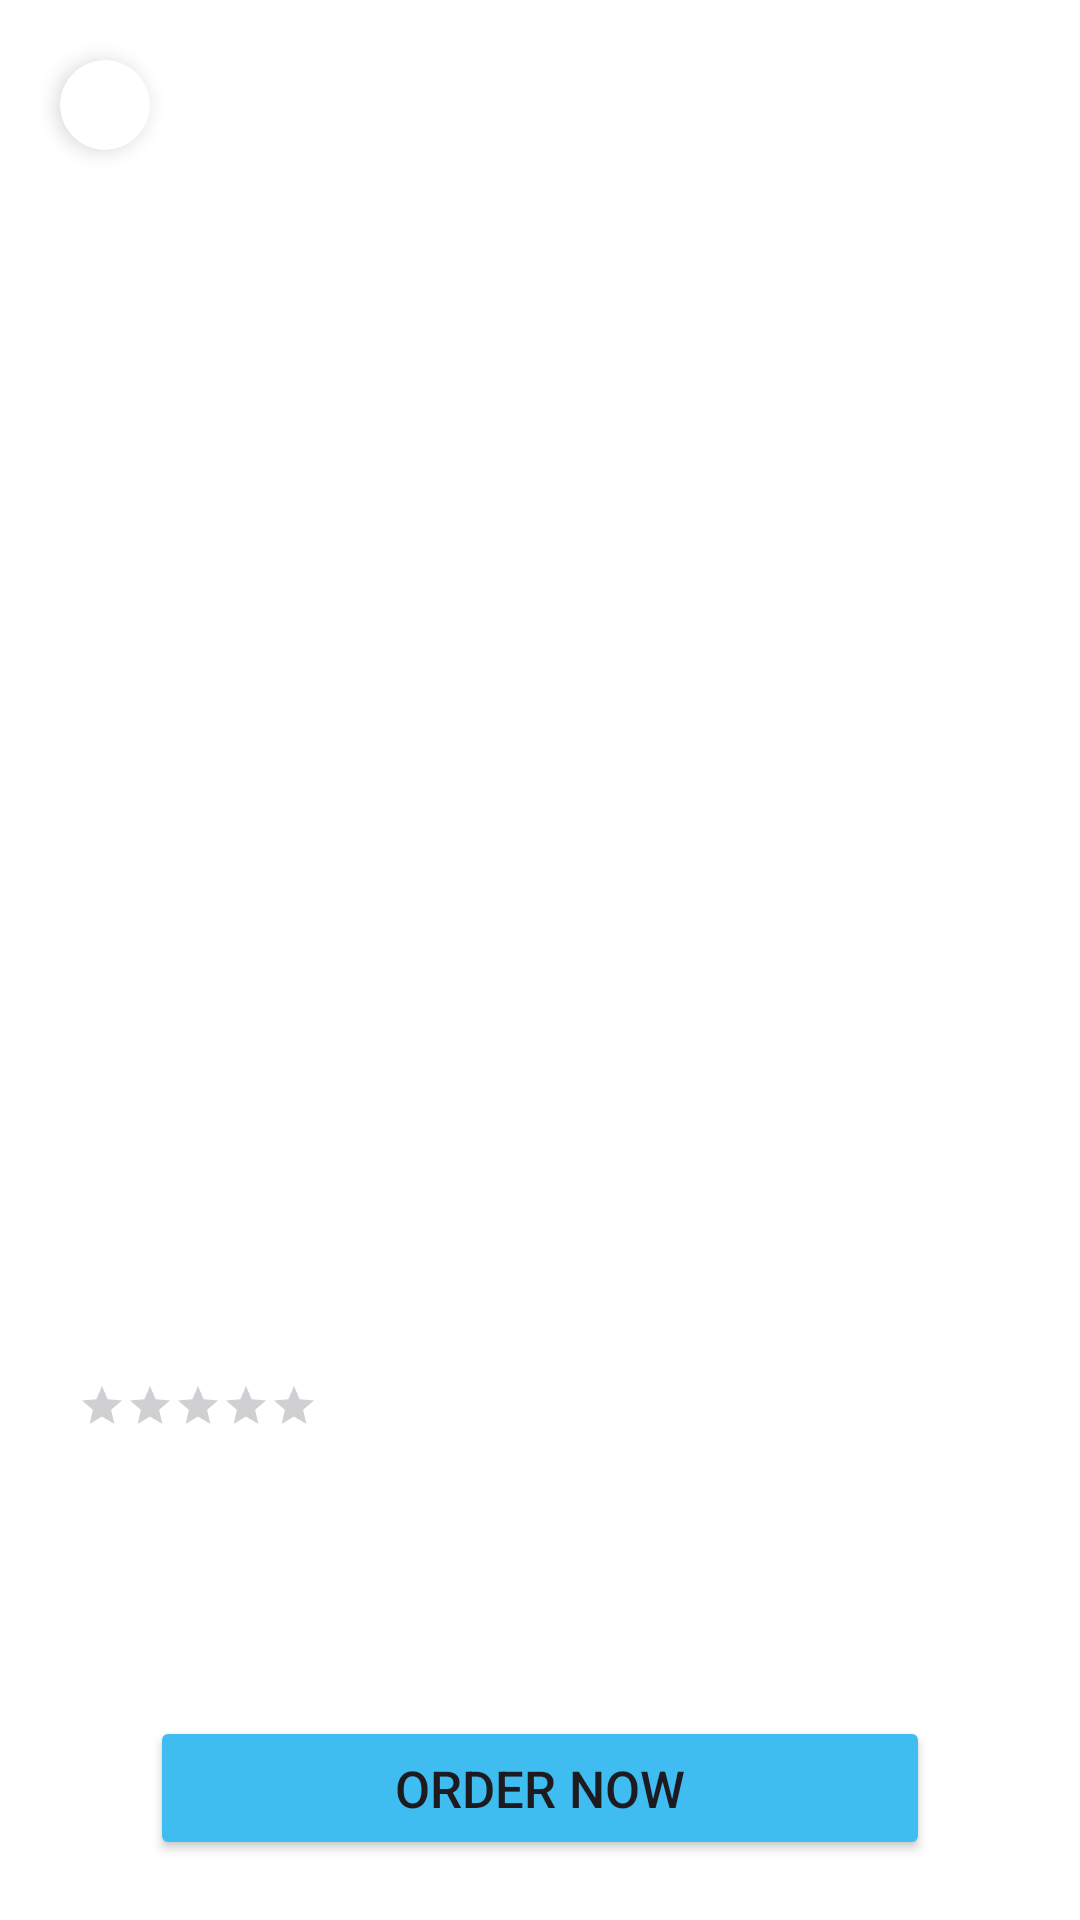

Layout XML and referenced resources for this Android screen:
<!-- AndroidManifest.xml: application theme Theme.HelyxonStoreAppTask -->
<!-- res/layout/fragment_product_detail.xml -->
<?xml version="1.0" encoding="utf-8"?>
<androidx.constraintlayout.widget.ConstraintLayout xmlns:android="http://schemas.android.com/apk/res/android"
    xmlns:app="http://schemas.android.com/apk/res-auto"
    xmlns:tools="http://schemas.android.com/tools"
    android:layout_width="match_parent"
    android:layout_height="match_parent"
    android:background="@color/white"
    tools:context=".view.fragments.ProductDetailFragment">

    <androidx.core.widget.NestedScrollView
        android:layout_width="match_parent"
        android:layout_height="0dp"
        app:layout_constraintBottom_toTopOf="@+id/orderBTN"
        app:layout_constraintEnd_toEndOf="parent"
        app:layout_constraintStart_toStartOf="parent"
        app:layout_constraintTop_toTopOf="parent">

        <androidx.constraintlayout.widget.ConstraintLayout
            android:layout_width="match_parent"
            android:layout_height="match_parent"
            android:paddingBottom="20dp">

            <androidx.cardview.widget.CardView
                android:id="@+id/backCV"
                android:layout_width="30dp"
                android:layout_height="30dp"
                android:layout_gravity="center"
                android:layout_marginStart="20dp"
                android:layout_marginTop="20dp"
                android:background="@android:color/transparent"
                app:cardBackgroundColor="@color/white"
                app:cardCornerRadius="100dp"
                app:cardElevation="4dp"
                app:layout_constraintStart_toStartOf="parent"
                app:layout_constraintTop_toTopOf="parent">

                <ImageView
                    android:layout_width="wrap_content"
                    android:layout_height="wrap_content"
                    android:layout_gravity="center"
                    android:src="@drawable/left_arrow" />

            </androidx.cardview.widget.CardView>

            <ImageView
                android:id="@+id/viewProductIV"
                android:layout_width="match_parent"
                android:layout_height="300dp"
                android:layout_marginTop="40dp"
                android:layout_margin="10dp"
                android:scaleType="fitCenter"
                app:layout_constraintEnd_toEndOf="parent"
                app:layout_constraintStart_toStartOf="parent"
                app:layout_constraintTop_toTopOf="parent" />

            <TextView
                android:id="@+id/viewProductCategoryTV"
                android:layout_width="wrap_content"
                android:layout_height="wrap_content"
                android:layout_marginStart="20dp"
                android:layout_marginTop="25dp"
                android:textStyle="bold"
                android:textColor="@color/color3FB"
                android:textSize="23sp"
                app:layout_constraintStart_toStartOf="parent"
                app:layout_constraintTop_toBottomOf="@id/viewProductIV" />

            <TextView
                android:id="@+id/viewProductNameTV"
                android:layout_width="match_parent"
                android:layout_height="wrap_content"
                android:layout_marginHorizontal="20dp"
                android:layout_marginTop="10dp"
                android:textStyle="bold"
                android:textColor="@color/black"
                android:textSize="27sp"
                app:layout_constraintEnd_toEndOf="parent"
                app:layout_constraintStart_toStartOf="parent"
                app:layout_constraintTop_toBottomOf="@id/viewProductCategoryTV" />

            <TextView
                android:id="@+id/viewProductPriceTV"
                android:layout_width="wrap_content"
                android:layout_height="wrap_content"
                android:layout_marginStart="20dp"
                android:layout_marginTop="7dp"
                android:textStyle="bold"
                android:textColor="@color/color4848"
                android:textSize="23sp"
                app:layout_constraintStart_toStartOf="parent"
                app:layout_constraintTop_toBottomOf="@id/viewProductNameTV" />

            <TextView
                android:id="@+id/viewProductRatingTV"
                android:layout_width="wrap_content"
                android:layout_height="wrap_content"
                android:layout_marginStart="20dp"
                android:layout_marginTop="7dp"
                android:textStyle="bold"
                android:textColor="@color/black"
                android:textSize="18sp"
                app:layout_constraintStart_toStartOf="parent"
                app:layout_constraintTop_toBottomOf="@id/viewProductPriceTV" />

            <RatingBar
                android:id="@+id/ratingBar"
                style="@style/Widget.AppCompat.RatingBar.Small"
                android:layout_width="wrap_content"
                android:layout_height="wrap_content"
                android:layout_marginStart="6dp"
                android:clickable="false"
                android:numStars="5"
                android:progressTint="#FFDF00"
                android:secondaryProgressTint="#FFDF00"
                android:stepSize="0.01"
                app:layout_constraintStart_toEndOf="@+id/viewProductRatingTV"
                app:layout_constraintTop_toTopOf="@+id/viewProductRatingTV"
                app:layout_constraintBottom_toBottomOf="@+id/viewProductRatingTV"/>

            <TextView
                android:id="@+id/viewProductRatingCountTV"
                android:layout_width="wrap_content"
                android:layout_height="wrap_content"
                android:layout_marginStart="5dp"
                android:textStyle="bold"
                android:textColor="@color/color4848"
                android:textSize="18sp"
                app:layout_constraintStart_toEndOf="@+id/ratingBar"
                app:layout_constraintTop_toTopOf="@+id/ratingBar"
                app:layout_constraintBottom_toBottomOf="@+id/ratingBar" />

            <TextView
                android:id="@+id/viewProductDescriptionTV"
                android:layout_width="match_parent"
                android:layout_height="wrap_content"
                android:layout_marginHorizontal="20dp"
                android:layout_marginTop="15dp"
                android:textStyle="normal"
                android:textColor="@color/black"
                android:textSize="20sp"
                app:layout_constraintEnd_toEndOf="parent"
                app:layout_constraintStart_toStartOf="parent"
                app:layout_constraintTop_toBottomOf="@id/viewProductRatingTV" />

        </androidx.constraintlayout.widget.ConstraintLayout>

    </androidx.core.widget.NestedScrollView>

        <Button
            android:id="@+id/orderBTN"
            android:layout_width="match_parent"
            android:layout_height="wrap_content"
            android:layout_marginHorizontal="50dp"
            android:layout_marginBottom="20dp"
            android:backgroundTint="@color/color3FB"
            android:text="Order Now"
            android:textSize="17sp"
            app:layout_constraintBottom_toBottomOf="parent"
            app:layout_constraintEnd_toEndOf="parent"
            app:layout_constraintStart_toStartOf="parent" />

</androidx.constraintlayout.widget.ConstraintLayout>
<!-- resources referenced by this layout -->
<resources>
  <color name="black">#FF000000</color>
  <color name="color3FB">#3FBDF1</color>
  <color name="color4848">#484848</color>
  <color name="white">#FFFFFFFF</color>
  <style name="Theme.HelyxonStoreAppTask" parent="Base.Theme.HelyxonStoreAppTask" />
  <style name="Base.Theme.HelyxonStoreAppTask" parent="Theme.Material3.DayNight.NoActionBar">
          
          
      </style>
</resources>
